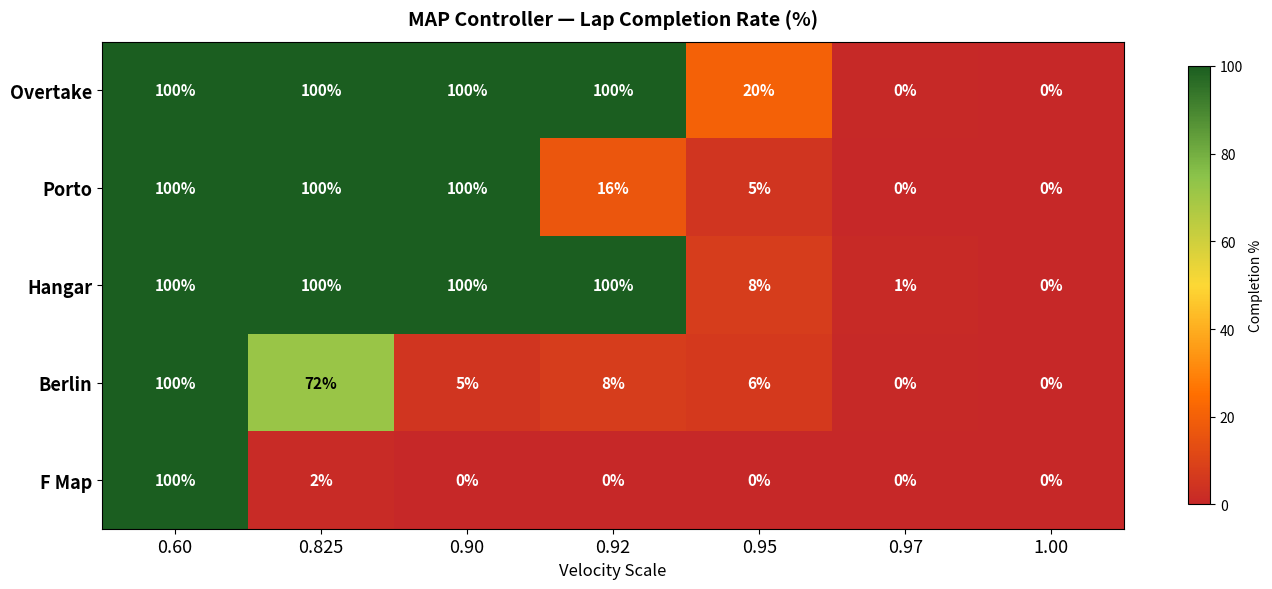
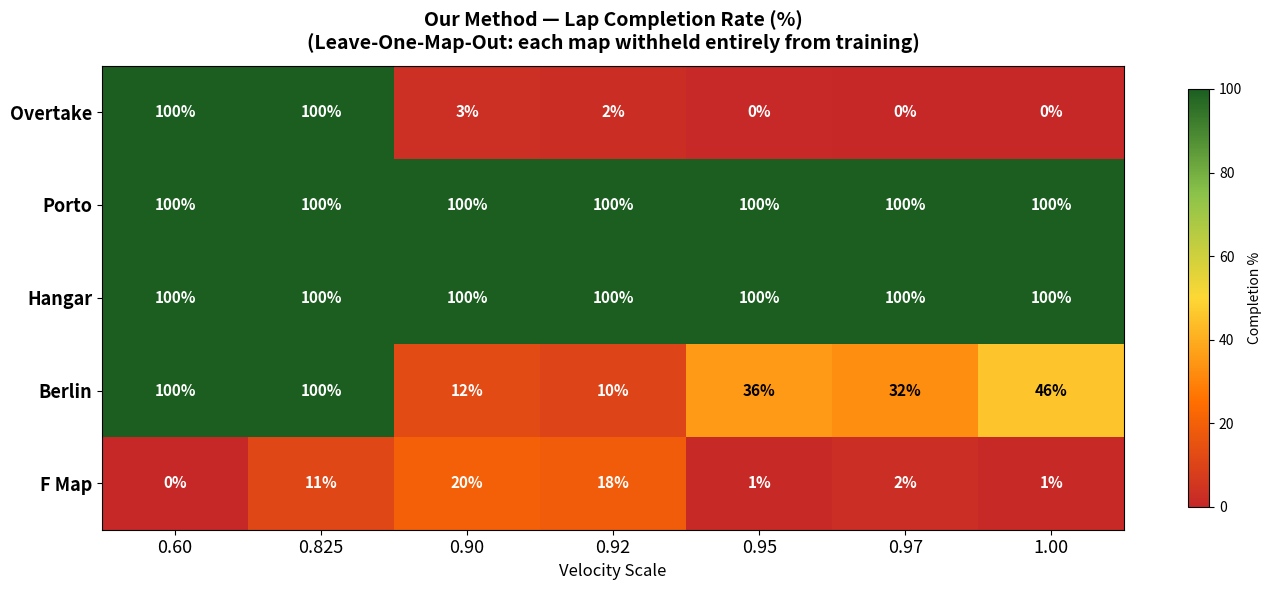
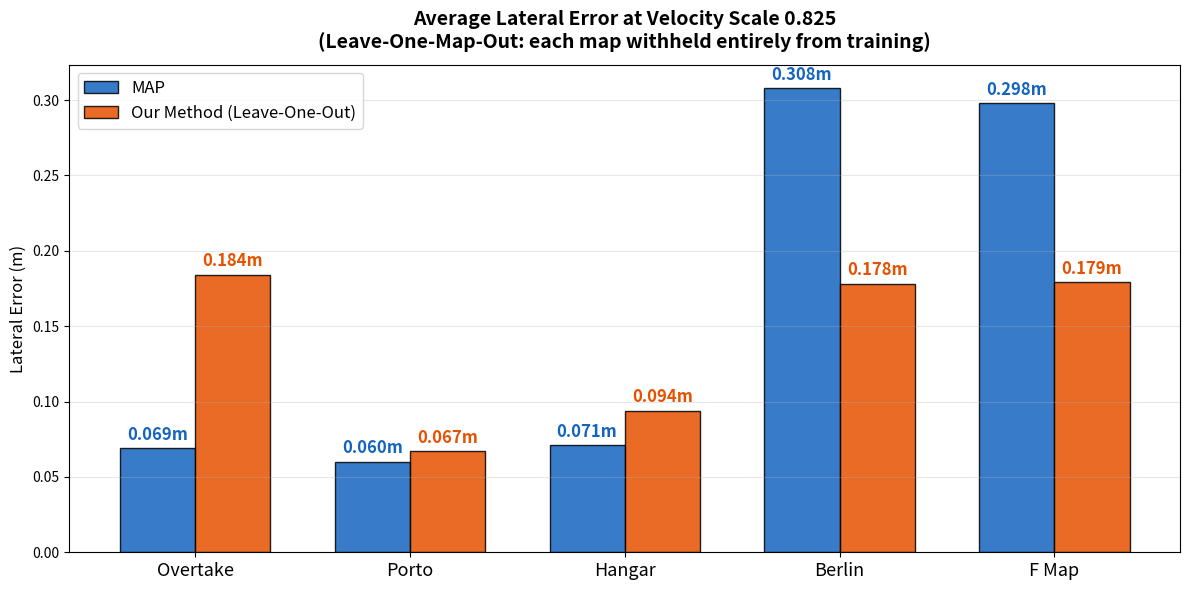

Recreate these plots in Python, in order.
import os
import shutil
import matplotlib.pyplot as plt
import numpy as np
from matplotlib.colors import LinearSegmentedColormap

PLOTS_DIR = os.path.expanduser('~/f110_ws/src/Data/plots&fig')
PAPER_DIR = os.path.expanduser('~/Desktop/paper/figures')
os.makedirs(PLOTS_DIR, exist_ok=True)
os.makedirs(PAPER_DIR, exist_ok=True)

MAP_C = '#1565C0'
ML_C  = '#E65100'

maps_plain = ['Overtake', 'Porto', 'Hangar', 'Berlin', 'F Map']
speeds     = ['0.60', '0.825', '0.90', '0.92', '0.95', '0.97', '1.00']

cmap = LinearSegmentedColormap.from_list('rc',
       ['#C62828', '#FF6F00', '#FDD835', '#8BC34A', '#1B5E20'])

# Completion rates (%) — rows=maps, cols=speeds [0.60, 0.825, 0.90, 0.92, 0.95, 0.97, 1.00]
map_comp = [
    [100, 100, 100, 100,  20.5, 0.5, 0],   # Overtake
    [100, 100, 100,  16.5, 5.0, 0,   0],   # Porto
    [100, 100, 100, 100,   7.5, 1.0, 0],   # Hangar
    [100,  71.5, 5,  7.5,  6.5, 0.5, 0],  # Berlin
    [100,   1.5, 0,  0,    0,   0,   0],   # F Map
]

# Our Method — leave-one-map-out (each row = that map held out from training)
ml_comp = [
    [100, 100,  3.0,  2.0,  0.5,  0,    0  ],   # Overtake (unseen)
    [100, 100, 100,  100,  100,  100,  100  ],   # Porto (unseen)
    [100, 100, 100,  100,  100,  100,  100  ],   # Hangar (unseen)
    [100, 100, 12.5, 10.5, 35.5, 32.5, 45.5],   # Berlin (unseen)
    [  0, 11.0, 20.0, 18.5,  1.0,  2.5,  1.0],  # F Map (unseen)
]

map_le = [0.069, 0.060, 0.071, 0.308, 0.298]
ml_le  = [0.184, 0.067, 0.094, 0.178, 0.179]


def save(name):
    """Save current figure to both plots&fig/ and paper/figures/."""
    p = os.path.join(PLOTS_DIR, name)
    plt.savefig(p, dpi=220, bbox_inches='tight', facecolor='white')
    shutil.copy(p, os.path.join(PAPER_DIR, name))
    plt.close()
    print(f"Saved {name}")


# Fig 5 — MAP completion heatmap
fig, ax = plt.subplots(figsize=(14, 6))
fig.patch.set_facecolor('white')
data = np.array(map_comp)
im = ax.imshow(data, cmap=cmap, aspect='auto', vmin=0, vmax=100)
ax.set_xticks(range(len(speeds)))
ax.set_xticklabels(speeds, fontsize=13)
ax.set_yticks(range(len(maps_plain)))
ax.set_yticklabels(maps_plain, fontsize=13, fontweight='bold')
ax.set_title('MAP Controller — Lap Completion Rate (%)', fontsize=14, fontweight='bold', pad=12)
ax.set_xlabel('Velocity Scale', fontsize=12)
for i in range(len(maps_plain)):
    for j in range(len(speeds)):
        val = data[i, j]
        txt_color = 'white' if (val < 30 or val > 75) else 'black'
        ax.text(j, i, f'{val:.0f}%', ha='center', va='center',
                fontsize=11, fontweight='bold', color=txt_color)
plt.colorbar(im, ax=ax, shrink=0.9, label='Completion %')
plt.tight_layout()
save('fig5_map_heatmap.png')


# Fig 6 — Our Method completion heatmap
fig, ax = plt.subplots(figsize=(14, 6))
fig.patch.set_facecolor('white')
data = np.array(ml_comp)
im = ax.imshow(data, cmap=cmap, aspect='auto', vmin=0, vmax=100)
ax.set_xticks(range(len(speeds)))
ax.set_xticklabels(speeds, fontsize=13)
ax.set_yticks(range(len(maps_plain)))
ax.set_yticklabels(maps_plain, fontsize=13, fontweight='bold')
ax.set_title('Our Method — Lap Completion Rate (%)\n(Leave-One-Map-Out: each map withheld entirely from training)',
             fontsize=14, fontweight='bold', pad=12)
ax.set_xlabel('Velocity Scale', fontsize=12)
for i in range(len(maps_plain)):
    for j in range(len(speeds)):
        val = data[i, j]
        txt_color = 'white' if (val < 30 or val > 75) else 'black'
        ax.text(j, i, f'{val:.0f}%', ha='center', va='center',
                fontsize=11, fontweight='bold', color=txt_color)
plt.colorbar(im, ax=ax, shrink=0.9, label='Completion %')
plt.tight_layout()
save('fig6_ml_heatmap.png')


# Fig 7 — lateral error bar chart at 0.825
x = np.arange(len(maps_plain))
w = 0.35

fig, ax = plt.subplots(figsize=(12, 6))
fig.patch.set_facecolor('white')
b1 = ax.bar(x - w/2, map_le, w, label='MAP',                       color=MAP_C, edgecolor='black', alpha=0.85)
b2 = ax.bar(x + w/2, ml_le,  w, label='Our Method (Leave-One-Out)', color=ML_C,  edgecolor='black', alpha=0.85)
for bar, val in zip(b1, map_le):
    ax.text(bar.get_x() + bar.get_width()/2, bar.get_height() + 0.003,
            f'{val:.3f}m', ha='center', va='bottom', fontsize=12, fontweight='bold', color=MAP_C)
for bar, val in zip(b2, ml_le):
    ax.text(bar.get_x() + bar.get_width()/2, bar.get_height() + 0.003,
            f'{val:.3f}m', ha='center', va='bottom', fontsize=12, fontweight='bold', color=ML_C)
ax.set_xticks(x)
ax.set_xticklabels(maps_plain, fontsize=13)
ax.set_title('Average Lateral Error at Velocity Scale 0.825\n(Leave-One-Map-Out: each map withheld entirely from training)',
             fontsize=14, fontweight='bold', pad=12)
ax.set_ylabel('Lateral Error (m)', fontsize=12)
ax.legend(fontsize=12)
ax.grid(True, alpha=0.3, axis='y')
plt.tight_layout()
save('fig7_lateral_error.png')
